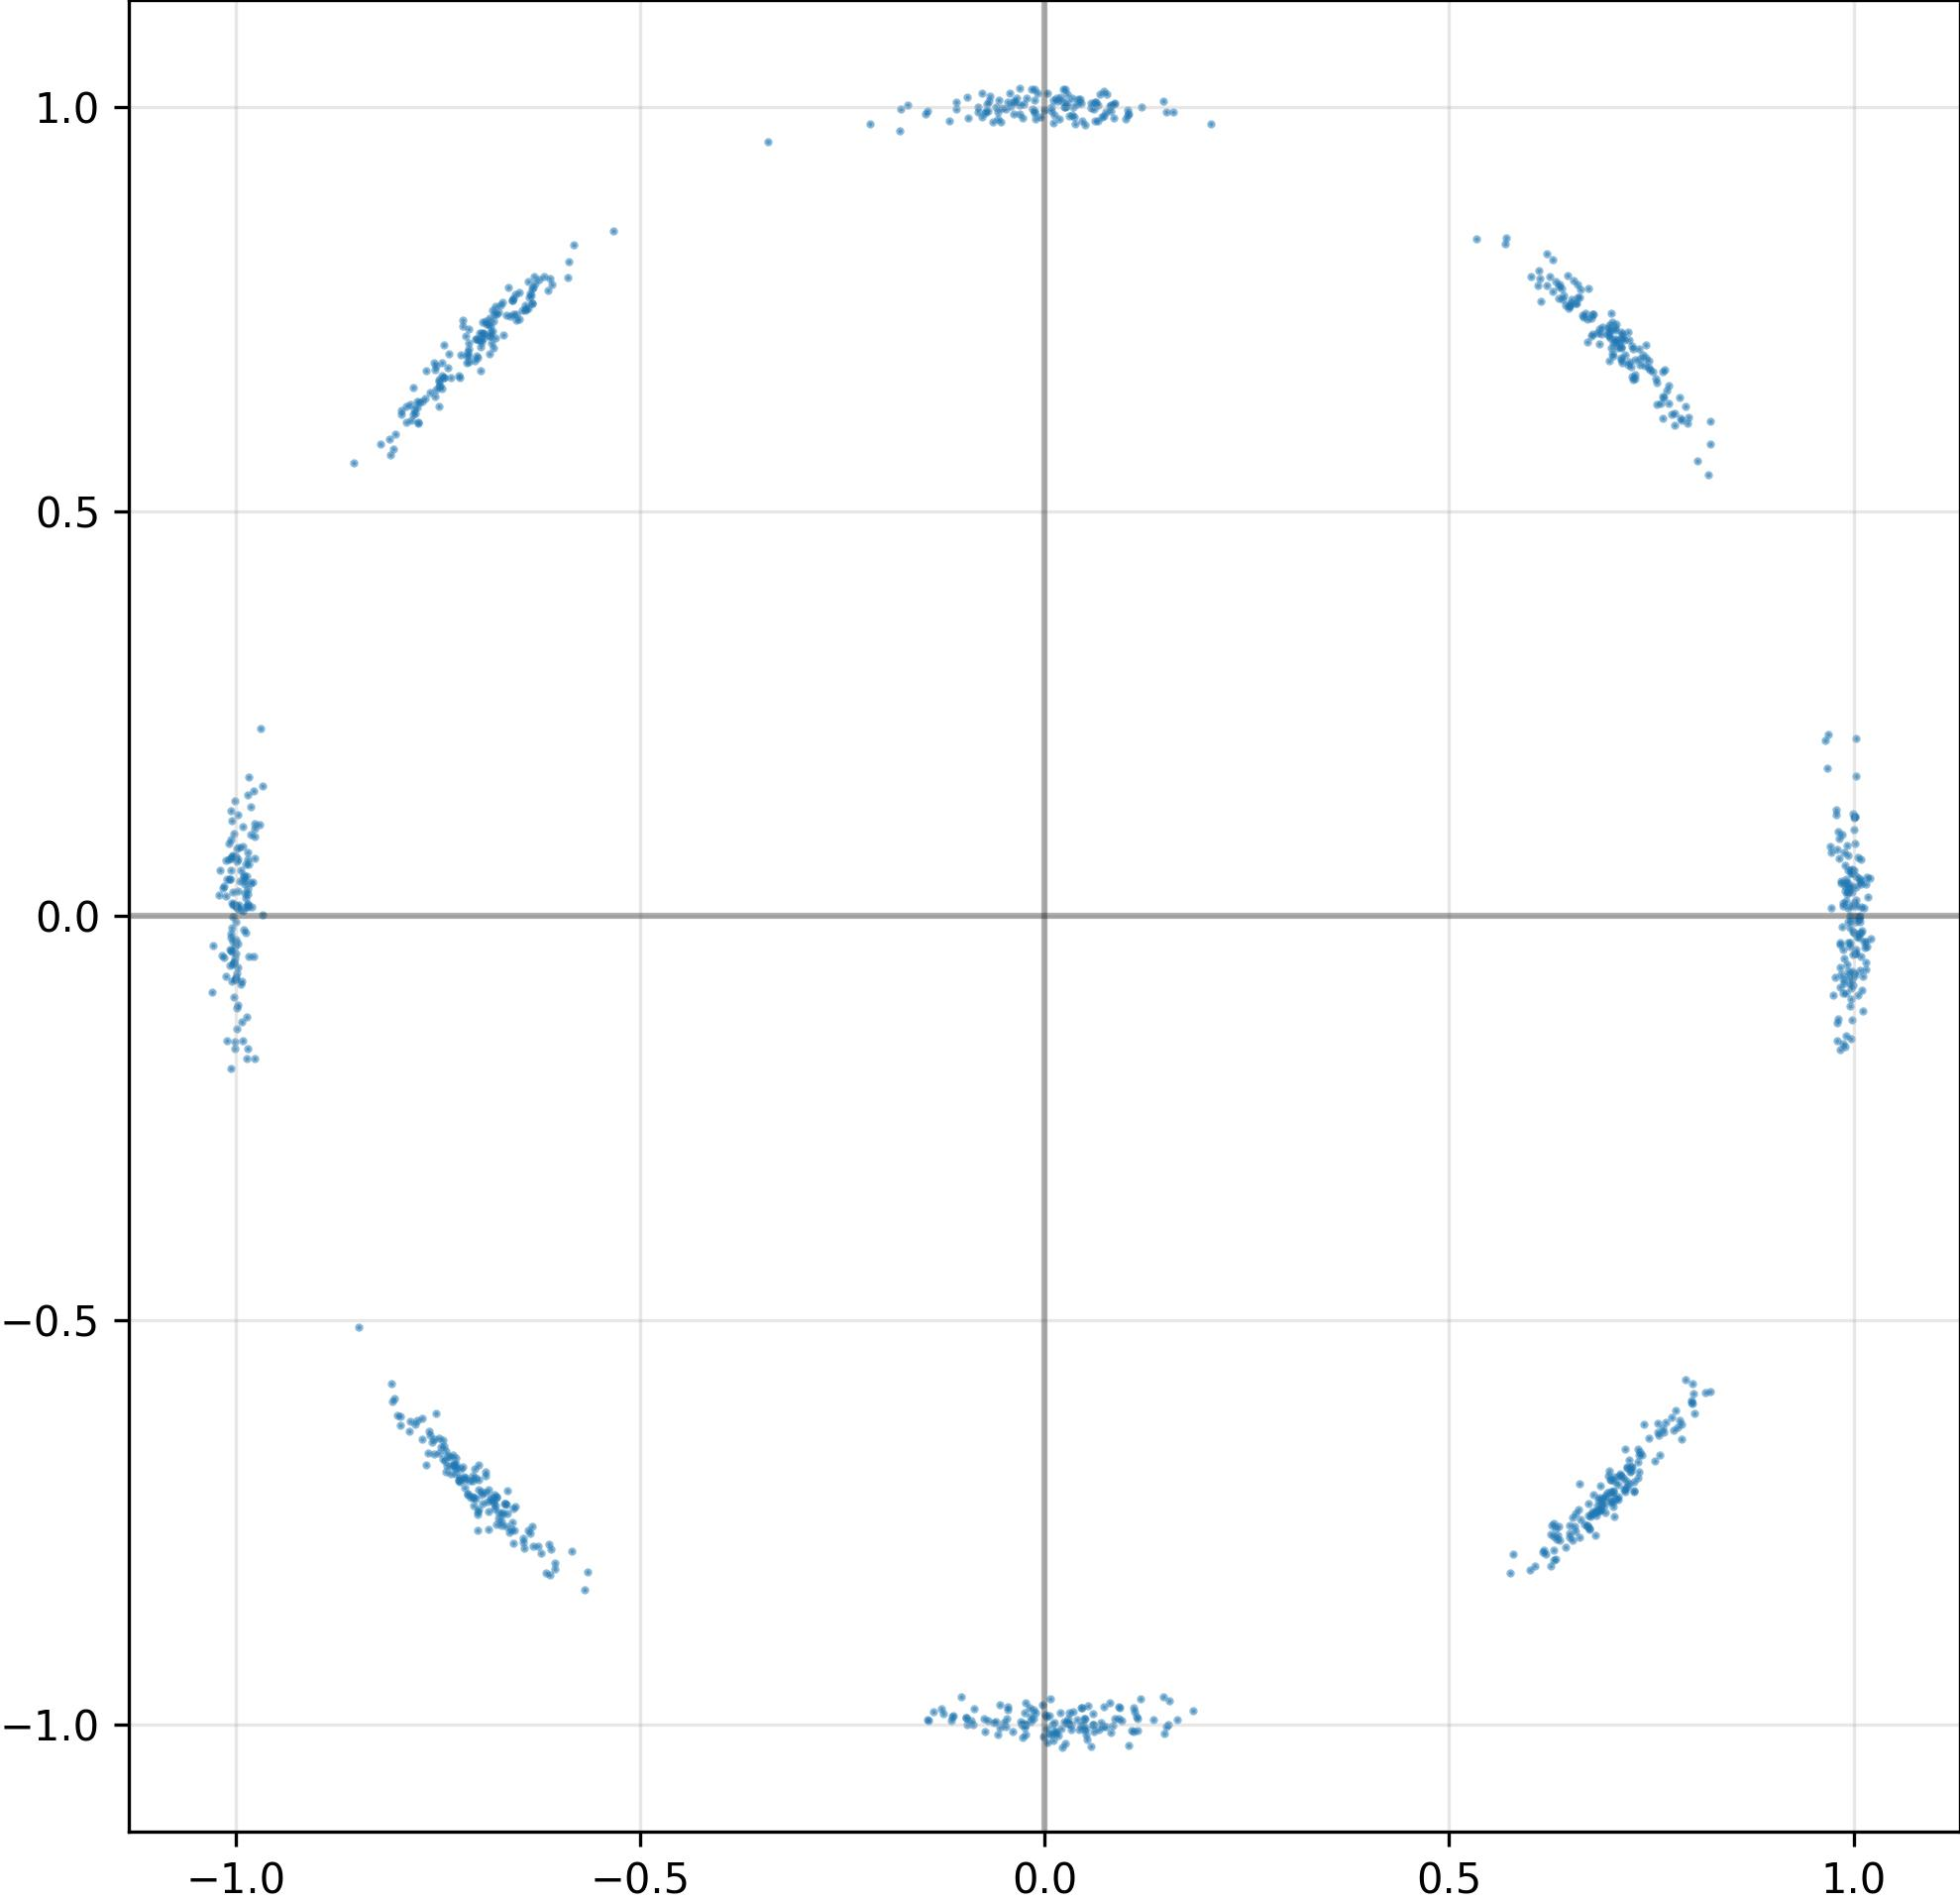

Values plotted in this chart, from the file beside it:
I, Q
-1.000333189964294434e+00, -7.615211606025695801e-02
-1.000595450401306152e+00, -8.078279905021190643e-03
9.816998839378356934e-01, 7.077749073505401611e-02
-7.716499269008636475e-02, 9.869765639305114746e-01
-8.100630044937133789e-01, 5.896819829940795898e-01
1.832834631204605103e-01, -9.828523397445678711e-01
6.499428153038024902e-01, 7.574546337127685547e-01
1.015281200408935547e+00, -3.170403465628623962e-02
-7.281926870346069336e-01, -6.820228695869445801e-01
-6.774750947952270508e-01, 7.435927391052246094e-01
7.475850582122802734e-01, 6.748601794242858887e-01
-6.852924823760986328e-01, -7.219197154045104980e-01
9.989363551139831543e-01, -4.763139039278030396e-02
2.221089601516723633e-02, 1.006247997283935547e+00
6.652008891105651855e-01, 7.420716285705566406e-01
-6.259490251541137695e-01, -7.790459394454956055e-01
-9.943048357963562012e-01, -8.482934534549713135e-02
-7.358535528182983398e-01, -6.692447066307067871e-01
-6.680743694305419922e-01, -7.265480160713195801e-01
7.662968337535858154e-02, 1.015617370605468750e+00
-1.014377236366271973e+00, 3.647466748952865601e-02
-7.387624382972717285e-01, -6.802642941474914551e-01
3.418207168579101562e-02, 9.897437691688537598e-01
1.010141968727111816e+00, -1.835828647017478943e-02
1.007092475891113281e+00, -3.660415997728705406e-03
-1.133396998047828674e-01, -9.888255000114440918e-01
1.502547562122344971e-01, 9.928913712501525879e-01
7.047747969627380371e-01, 7.132476568222045898e-01
-7.556470036506652832e-01, -6.474571824073791504e-01
6.490158438682556152e-01, -7.637621760368347168e-01
7.622706294059753418e-01, 6.326817870140075684e-01
9.839885234832763672e-01, -6.432212889194488525e-02
7.014634013175964355e-01, 6.949487924575805664e-01
-1.029106974601745605e+00, -9.472709149122238159e-02
-7.237320542335510254e-01, 6.653098464012145996e-01
8.509828895330429077e-02, 1.002829909324645996e+00
7.013260126113891602e-01, -7.152956128120422363e-01
1.546094007790088654e-02, 1.006564617156982422e+00
-6.539279818534851074e-01, 7.359618544578552246e-01
8.011976480484008789e-01, -6.030873656272888184e-01
8.226328492164611816e-01, -5.883328914642333984e-01
1.522003561258316040e-01, -9.997305274009704590e-01
-5.259754136204719543e-02, 9.986594915390014648e-01
4.494208469986915588e-02, 1.004790544509887695e+00
7.023918032646179199e-01, -7.245650291442871094e-01
-6.776576042175292969e-01, -7.179222106933593750e-01
7.272889614105224609e-01, 7.006089687347412109e-01
-7.455352544784545898e-01, 6.512387990951538086e-01
-6.820515394210815430e-01, -7.236095070838928223e-01
-1.432556472718715668e-02, -9.815509915351867676e-01
-6.540465354919433594e-01, 7.679426670074462891e-01
1.000892758369445801e+00, 1.618435420095920563e-02
9.787834286689758301e-01, 1.250756978988647461e-01
3.275582939386367798e-02, -1.005484700202941895e+00
-6.880284547805786133e-01, -7.361506819725036621e-01
-7.285991311073303223e-01, -6.831220984458923340e-01
5.087070539593696594e-02, -1.011855959892272949e+00
9.928238391876220703e-01, 4.039444774389266968e-02
1.007760882377624512e+00, 7.586996071040630341e-05
1.003498196601867676e+00, 4.846747964620590210e-02
... 964 more rows
